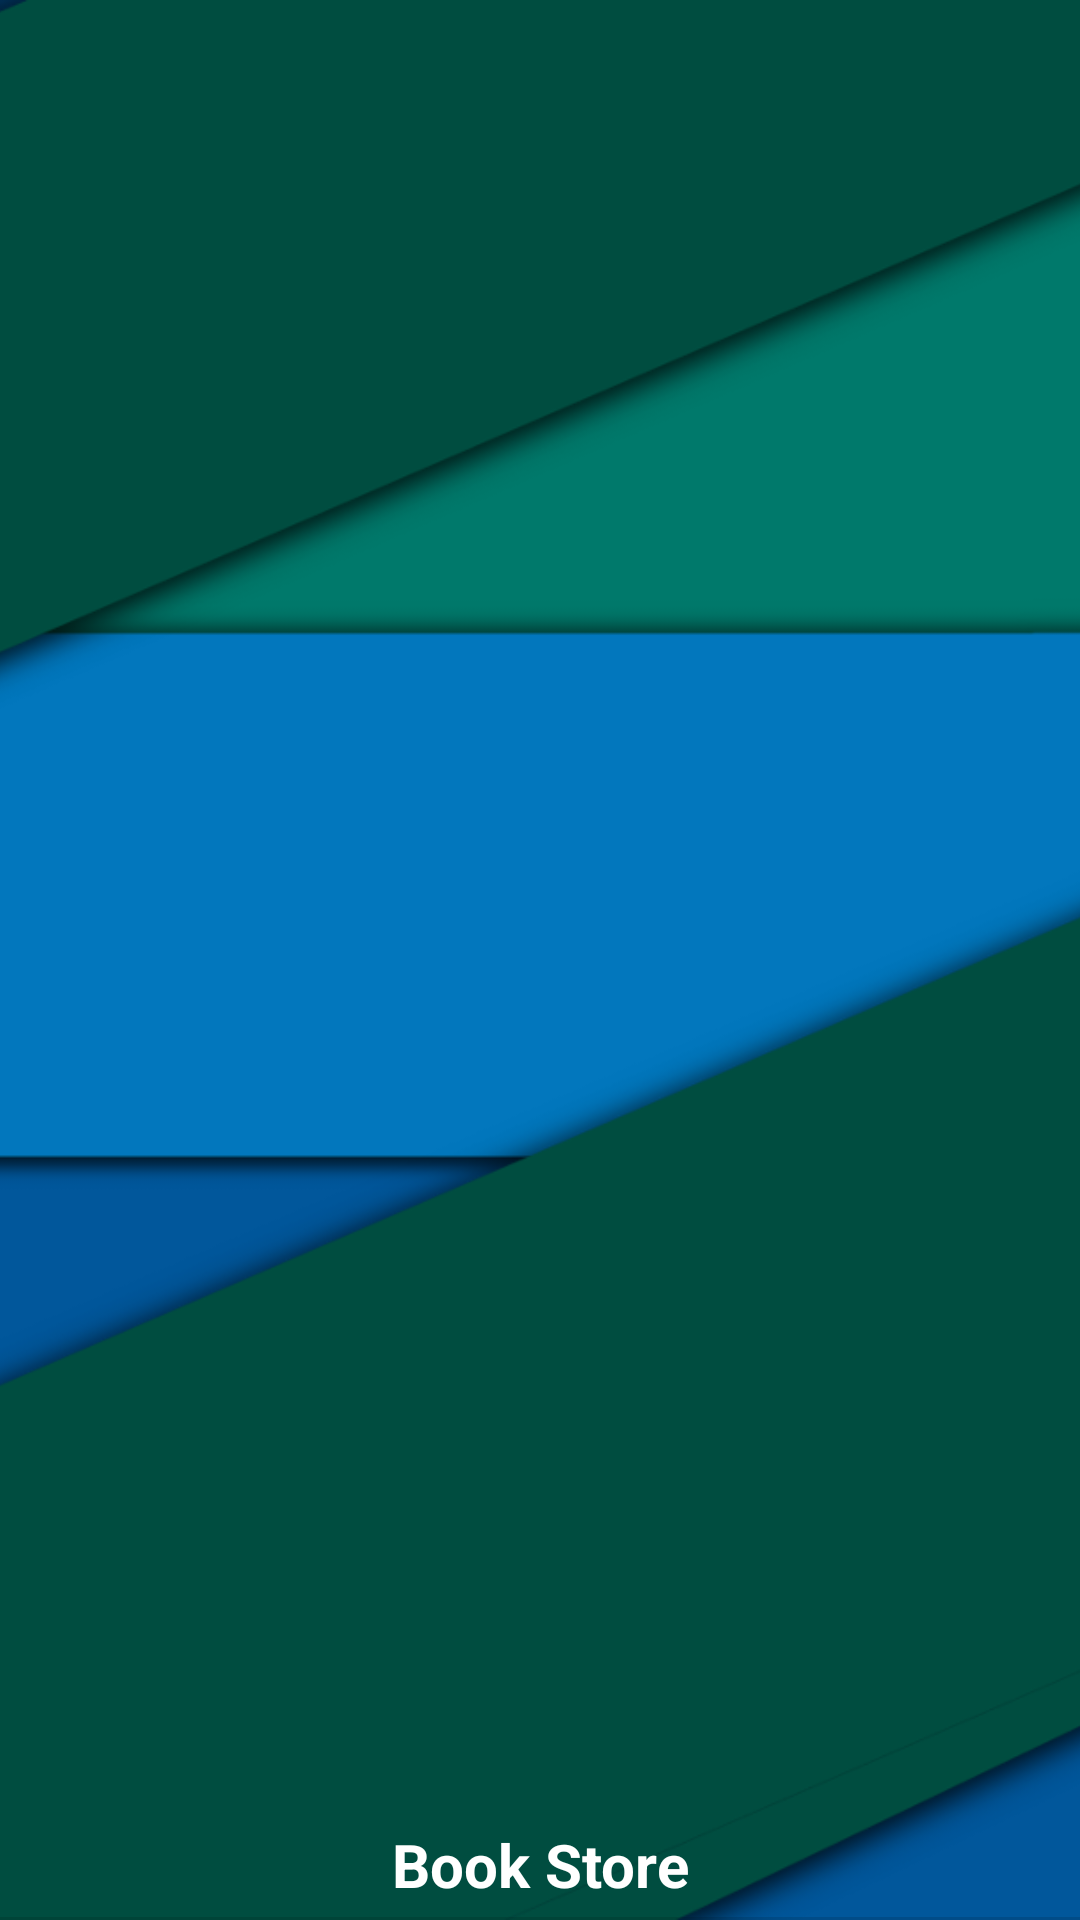

Layout XML and referenced resources for this Android screen:
<!-- AndroidManifest.xml: application theme AppTheme -->
<!-- res/layout/nnl_drawer_header_layout.xml -->
<?xml version="1.0" encoding="utf-8"?>
<FrameLayout
	xmlns:android="http://schemas.android.com/apk/res/android"
	android:layout_width="match_parent"
	android:layout_height="240dp"
	android:theme="@style/ThemeOverlay.AppCompat.Light"
	android:background="@color/primary">

	<ImageView
		android:layout_height="match_parent"
		android:layout_width="match_parent"
		android:scaleType="centerCrop"
		android:src="@drawable/headerimage"
		android:id="@+id/nnl_ivDrawerHeader"
		android:layout_gravity="center_horizontal|fill_vertical"
		android:layout_marginStart="0dp"/>

	<LinearLayout
		android:layout_height="wrap_content"
		android:layout_width="wrap_content"
		android:orientation="vertical"
		android:layout_gravity="bottom">

		<TextView
			android:layout_width="match_parent"
			android:layout_height="wrap_content"
			android:text="Book Store"
			android:textColor="#ffffff"
			android:id="@+id/nnl_tvDrawerHeader"
			android:gravity="center"
			android:textSize="20sp"
			android:textStyle="bold"/>

		<View
			android:background="?android:attr/dividerVertical"
			android:layout_height="1dp"
			android:layout_width="match_parent"
			android:layout_marginTop="4dp"/>

	</LinearLayout>

</FrameLayout>
<!-- resources referenced by this layout -->
<resources>
  <color name="primary">#006064</color>
  <!-- drawable headerimage: png bitmap (drawable, 147367 bytes) -->
  <style name="AppTheme" parent="Theme.AppCompat.Light.NoActionBar">
  		
  		<item name="colorPrimary">@color/primary</item>
  		<item name="colorPrimaryDark">@color/primary_dark</item>
  		<item name="colorAccent">@color/accent</item>
  	</style>
  <color name="primary_dark">#00363a</color>
  <color name="accent">#7c1fa3</color>
</resources>
